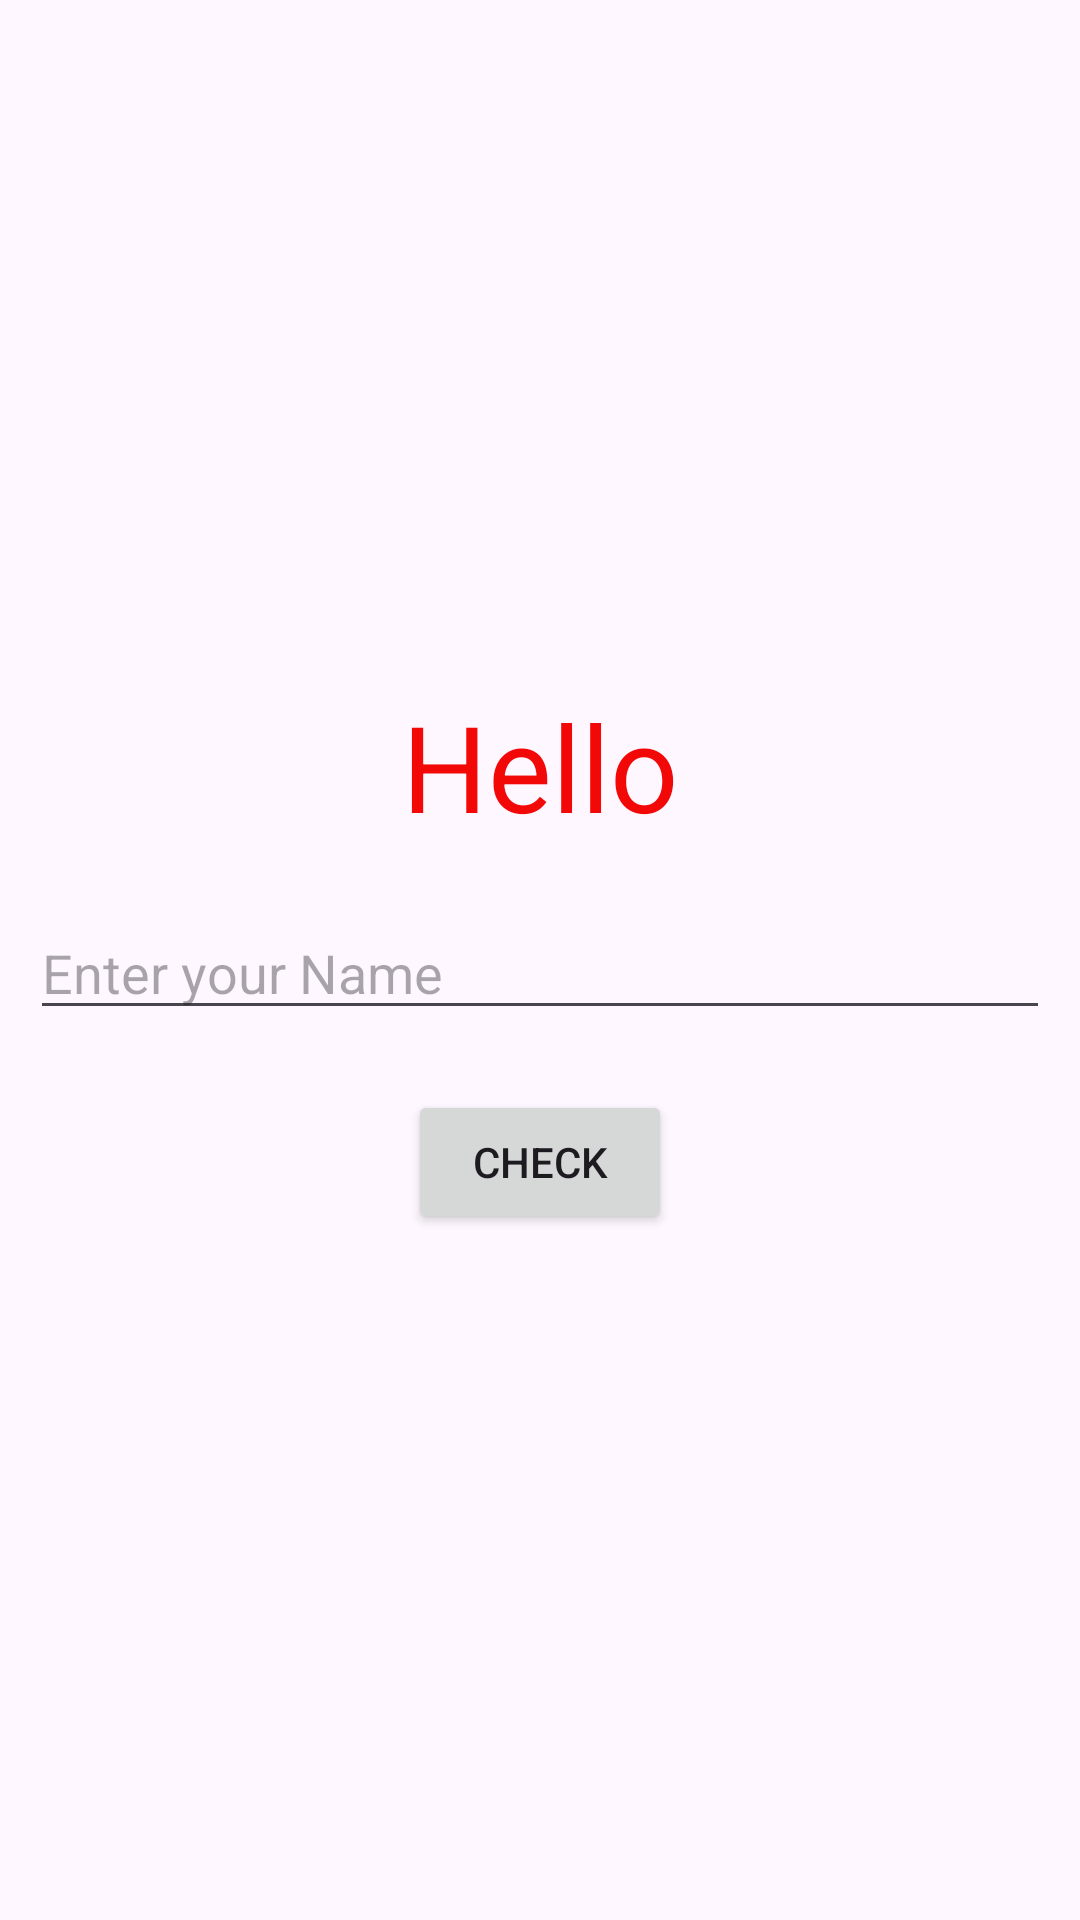

Here is an Android app screen rendered from its layout file. Give the layout XML and the strings, colors and styles it references.
<!-- AndroidManifest.xml: application theme Theme.Fourthclass -->
<!-- res/layout/activity_main.xml -->
<?xml version="1.0" encoding="utf-8"?>
<LinearLayout xmlns:android="http://schemas.android.com/apk/res/android"
    android:orientation="vertical"
    xmlns:app="http://schemas.android.com/apk/res-auto"
    xmlns:tools="http://schemas.android.com/tools"
    android:id="@+id/main"
    android:layout_width="match_parent"
    android:layout_height="match_parent"
   android:gravity="center"
    tools:context=".MainActivity">

    <TextView
        android:layout_width="match_parent"
        android:layout_height="wrap_content"
        android:layout_gravity="center"
        android:layout_margin="10dp"
        android:text="Hello"
        android:textAlignment="center"
        android:textColor="#F30808"
        android:textSize="40sp"
        app:layout_constraintBottom_toBottomOf="parent"
        app:layout_constraintEnd_toEndOf="parent"
        app:layout_constraintStart_toStartOf="parent"
        app:layout_constraintTop_toTopOf="parent" />

    <EditText
        android:layout_width="match_parent"
        android:layout_height="wrap_content"
        android:hint="Enter your Name"
        android:id="@+id/name"
        android:layout_margin="10dp"/>
    <Button
        android:layout_width="wrap_content"
        android:layout_height="wrap_content"
        android:text="Check"
        android:layout_gravity="center"
        android:id="@+id/check"
        android:layout_margin="10dp"/>

</LinearLayout>
<!-- resources referenced by this layout -->
<resources>
  <style name="Theme.Fourthclass" parent="Base.Theme.Fourthclass" />
  <style name="Base.Theme.Fourthclass" parent="Theme.Material3.DayNight.NoActionBar">
          
          
      </style>
</resources>
